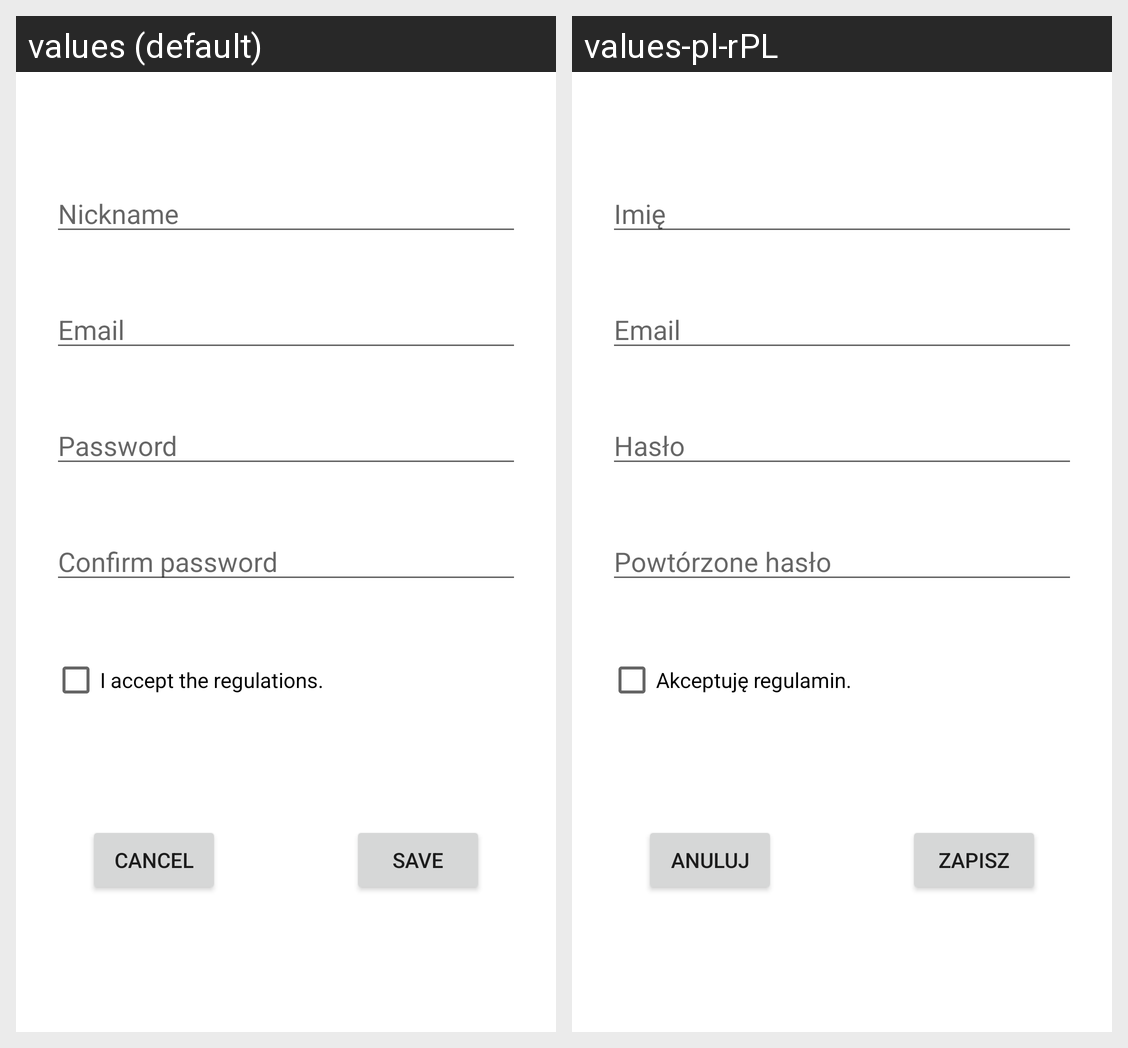

The same Android screen rendered under two of its app's locales, left to right. List the strings drawn on it with the default value and each locale's translation.
Android screen res/layout/activity_registration.xml rendered under 2 locales, left to right: values (default), values-pl-rPL. Device: Nexus 5 (rendered at 1080×1920; each locale shown at half size, 540×960, under a caption strip naming it); theme Theme.SpeedwayO1.
Strings drawn on this screen, with the default value and each locale's value (text and hints the layout hard-codes, and strings that could not be matched under every locale, appear in the picture but are not listed):

nickname
  values: Nickname
  values-pl-rPL: Imię

email
  values: Email
  values-pl-rPL: Email

password
  values: Password
  values-pl-rPL: Hasło

confirmPassword
  values: Confirm password
  values-pl-rPL: Powtórzone hasło

regulations
  values: I accept the regulations.
  values-pl-rPL: Akceptuję regulamin.

save
  values: Save
  values-pl-rPL: Zapisz

cancel
  values: Cancel
  values-pl-rPL: Anuluj
